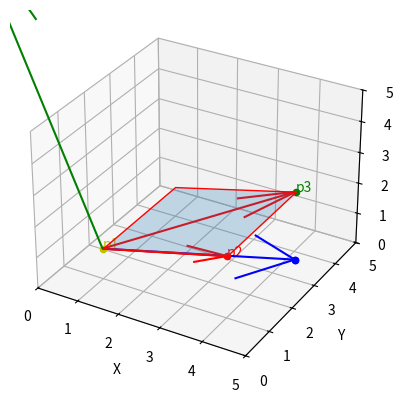

Source code (Python):
import numpy as np
import matplotlib.pyplot as plt
from mpl_toolkits.mplot3d.art3d import Poly3DCollection

# Define the vector class
class Vector:
    def __init__(self, x, y, z):
        self.x = x
        self.y = y
        self.z = z

    def dot_product(self, v2):
        return self.x * v2.x + self.y * v2.y + self.z * v2.z  

    def cross_product(self, v2):
        return Vector(
            self.y * v2.z - self.z * v2.y,
            self.z * v2.x - self.x * v2.z,
            self.x * v2.y - self.y * v2.x
        )


def determine_visibility(p1, p2, p3, q):
    v1 = Vector(p2.x - p1.x, p2.y - p1.y, p2.z - p1.z)
    v2 = Vector(p3.x - p1.x, p3.y - p1.y, p3.z - p1.z)
    
    normal_vector = v1.cross_product(v2)
    query_vector = Vector(q.x - p1.x, q.y - p1.y, q.z - p1.z)
    
    dot_product = query_vector.dot_product(normal_vector)
    
    return dot_product > 0


# Define the vertices of a polygon (half-plane)
# These are the vertices in 2D
x = np.array([1, 4, 4, 1])
y = np.array([1, 1, 4, 4])

# assign z value for 3D display
z = np.array([1,2,2,1])

# Create the 3D plot
fig = plt.figure()
ax = fig.add_subplot(111, projection='3d')
#plot the point


#create vectors 
q = Vector(2, 8, -4)  #  absolute position of the point
v1 = Vector(x[1]-x[0], y[1]-y[0], z[1]-z[0]) # vector from point 1 to point 2
v2 = Vector(x[2]-x[0], y[2]-y[0], z[2]-z[0]) # vector from point 1 to point 3
ax.scatter(q.x, q.y, q.z, color='b')
print(q.x, q.y, q.z)

# Create the faces of the polygon (which could be a quad or triangle, etc.)
verts = [[(x[i], y[i], z[i]) for i in range(len(x))]]
#determine if the point is visible
visible = determine_visibility(Vector(x[0], y[0], z[0]), Vector(x[1], y[1], z[1]), Vector(x[2], y[2], z[2]), Vector(2-x[0],8-y[0],-4-z[0]))
print(visible)
#display points that form the vectors on the graph and label them
ax.text(x[0], y[0], z[0], 'p1', color='y')
ax.text(x[1], y[1], z[1], 'p2', color='r')
ax.text(x[2], y[2], z[2], 'p3', color='g')
ax.scatter(x[0], y[0], z[0], color='y')
ax.scatter(x[1], y[1], z[1], color='r')
ax.scatter(x[2], y[2], z[2], color='g')
ax.scatter(q.x, q.y, q.z, color='b')

#draw the vectors used 
ax.quiver(x[0], y[0], z[0], v1.x, v1.y, v1.z, color='r')
ax.quiver(x[0], y[0], z[0], v2.x, v2.y, v2.z, color='r')
ax.quiver(x[0], y[0], z[0], q.x-x[0], q.y-y[0], q.z-z[0], color='b')

#draw the normal vector
normal_vector =  Vector.cross_product(v1, v2)
ax.quiver(x[0], y[0], z[0], normal_vector.x, normal_vector.y, normal_vector.z, color='g')

# Plot the polygon as a 3D object
poly3d = Poly3DCollection(verts, alpha=0.25, linewidths=1, edgecolors='r')
ax.add_collection3d(poly3d)

# Set the labels and limits
ax.set_xlabel('X')
ax.set_ylabel('Y')
ax.set_zlabel('Z')

# Set the limits for the axes
ax.set_xlim([0, 5])
ax.set_ylim([0, 5])
ax.set_zlim([0, 5])

plt.show()
